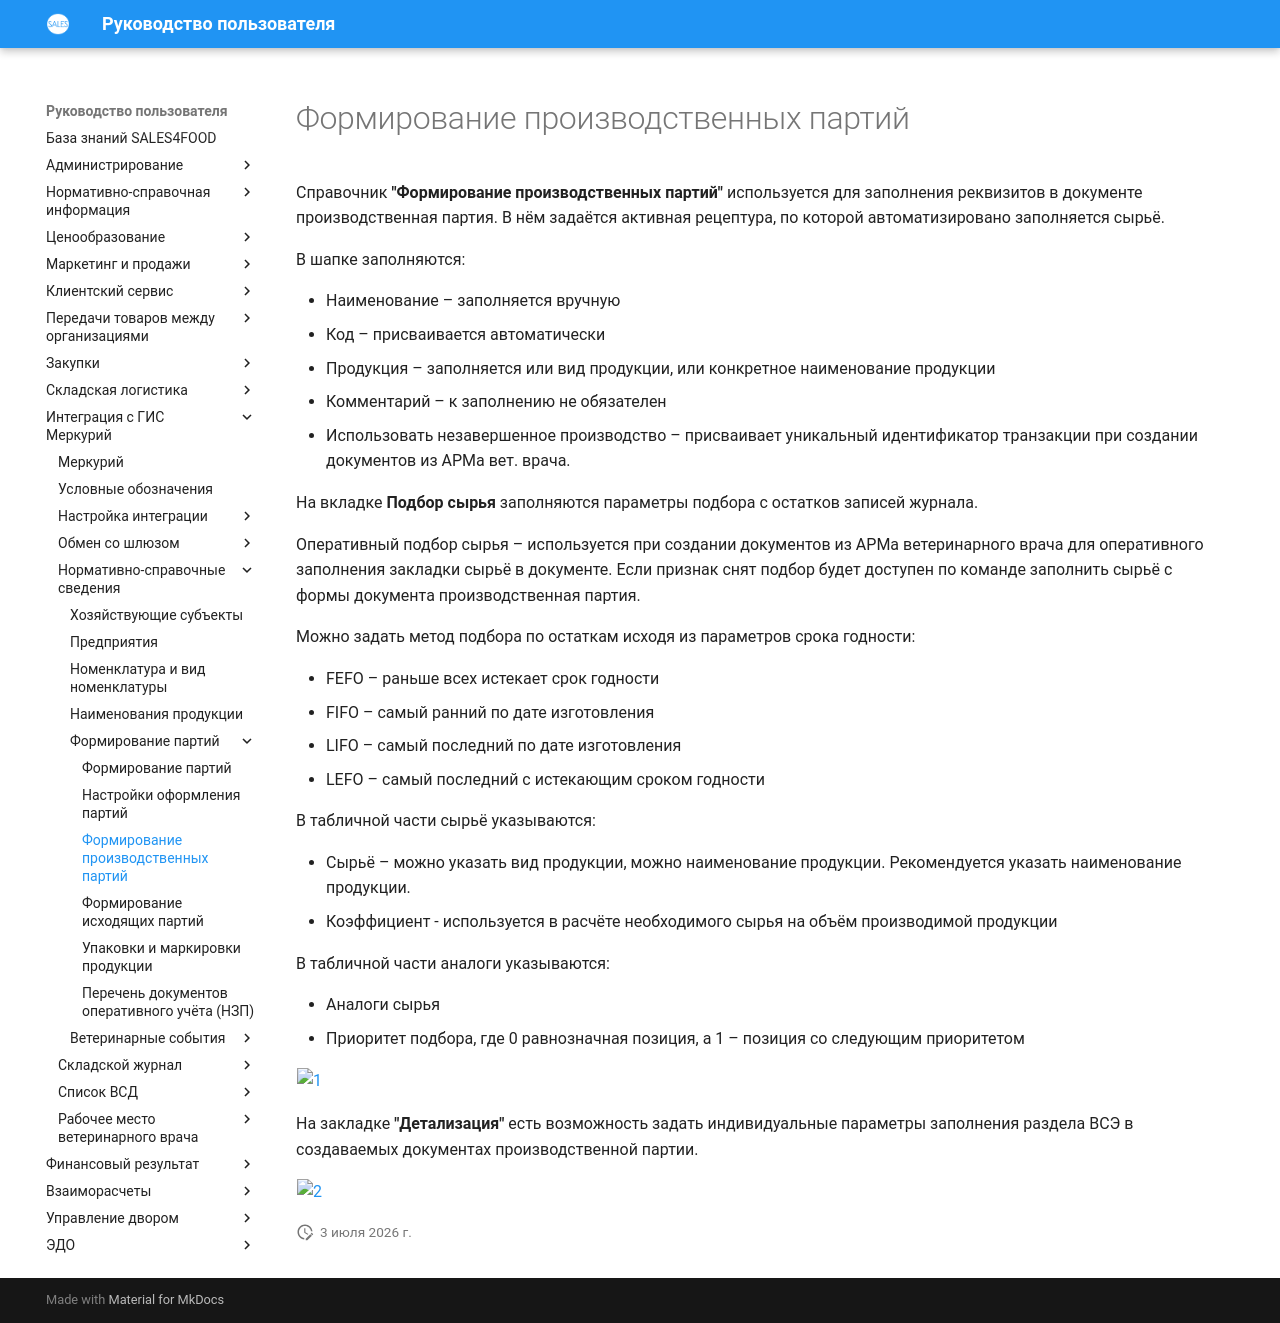

repository: Konstanta-it/sales4food · page: Mercury/NormativeReferenceInformation/FormationOfParties/FormationOfProductionBatches/index.html · generator: mkdocs

# Формирование производственных партий

Справочник **"Формирование производственных партий"** используется для заполнения реквизитов в документе производственная партия. В нём задаётся активная рецептура, по которой автоматизировано заполняется сырьё.

В шапке заполняются:

- Наименование – заполняется вручную
- Код – присваивается автоматически
- Продукция – заполняется или вид продукции, или конкретное наименование продукции
- Комментарий – к заполнению не обязателен
- Использовать незавершенное производство – присваивает уникальный идентификатор транзакции при создании документов из АРМа вет. врача.

На вкладке **Подбор сырья** заполняются параметры подбора с остатков записей журнала.

Оперативный подбор сырья – используется при создании документов из АРМа ветеринарного врача для оперативного заполнения закладки сырьё в документе. Если признак снят подбор будет доступен по команде заполнить сырьё с формы документа производственная партия.

Можно задать метод подбора по остаткам исходя из параметров срока годности:

- FEFO – раньше всех истекает срок годности
- FIFO – самый ранний по дате изготовления
- LIFO – самый последний по дате изготовления
- LEFO – самый последний с истекающим сроком годности

В табличной части сырьё указываются:

- Сырьё – можно указать вид продукции, можно наименование продукции. Рекомендуется указать наименование продукции.
- Коэффициент - используется в расчёте необходимого сырья на объём производимой продукции

В табличной части аналоги указываются:

- Аналоги сырья
- Приоритет подбора, где 0 равнозначная позиция, а 1 – позиция со следующим приоритетом

[![1][1]][1]

На закладке **"Детализация"** есть возможность задать индивидуальные параметры заполнения раздела ВСЭ в создаваемых документах производственной партии.

[![2][2]][2]

[1]: FormationOfProductionBatches.assets/1.png
[2]: FormationOfProductionBatches.assets/2.png
